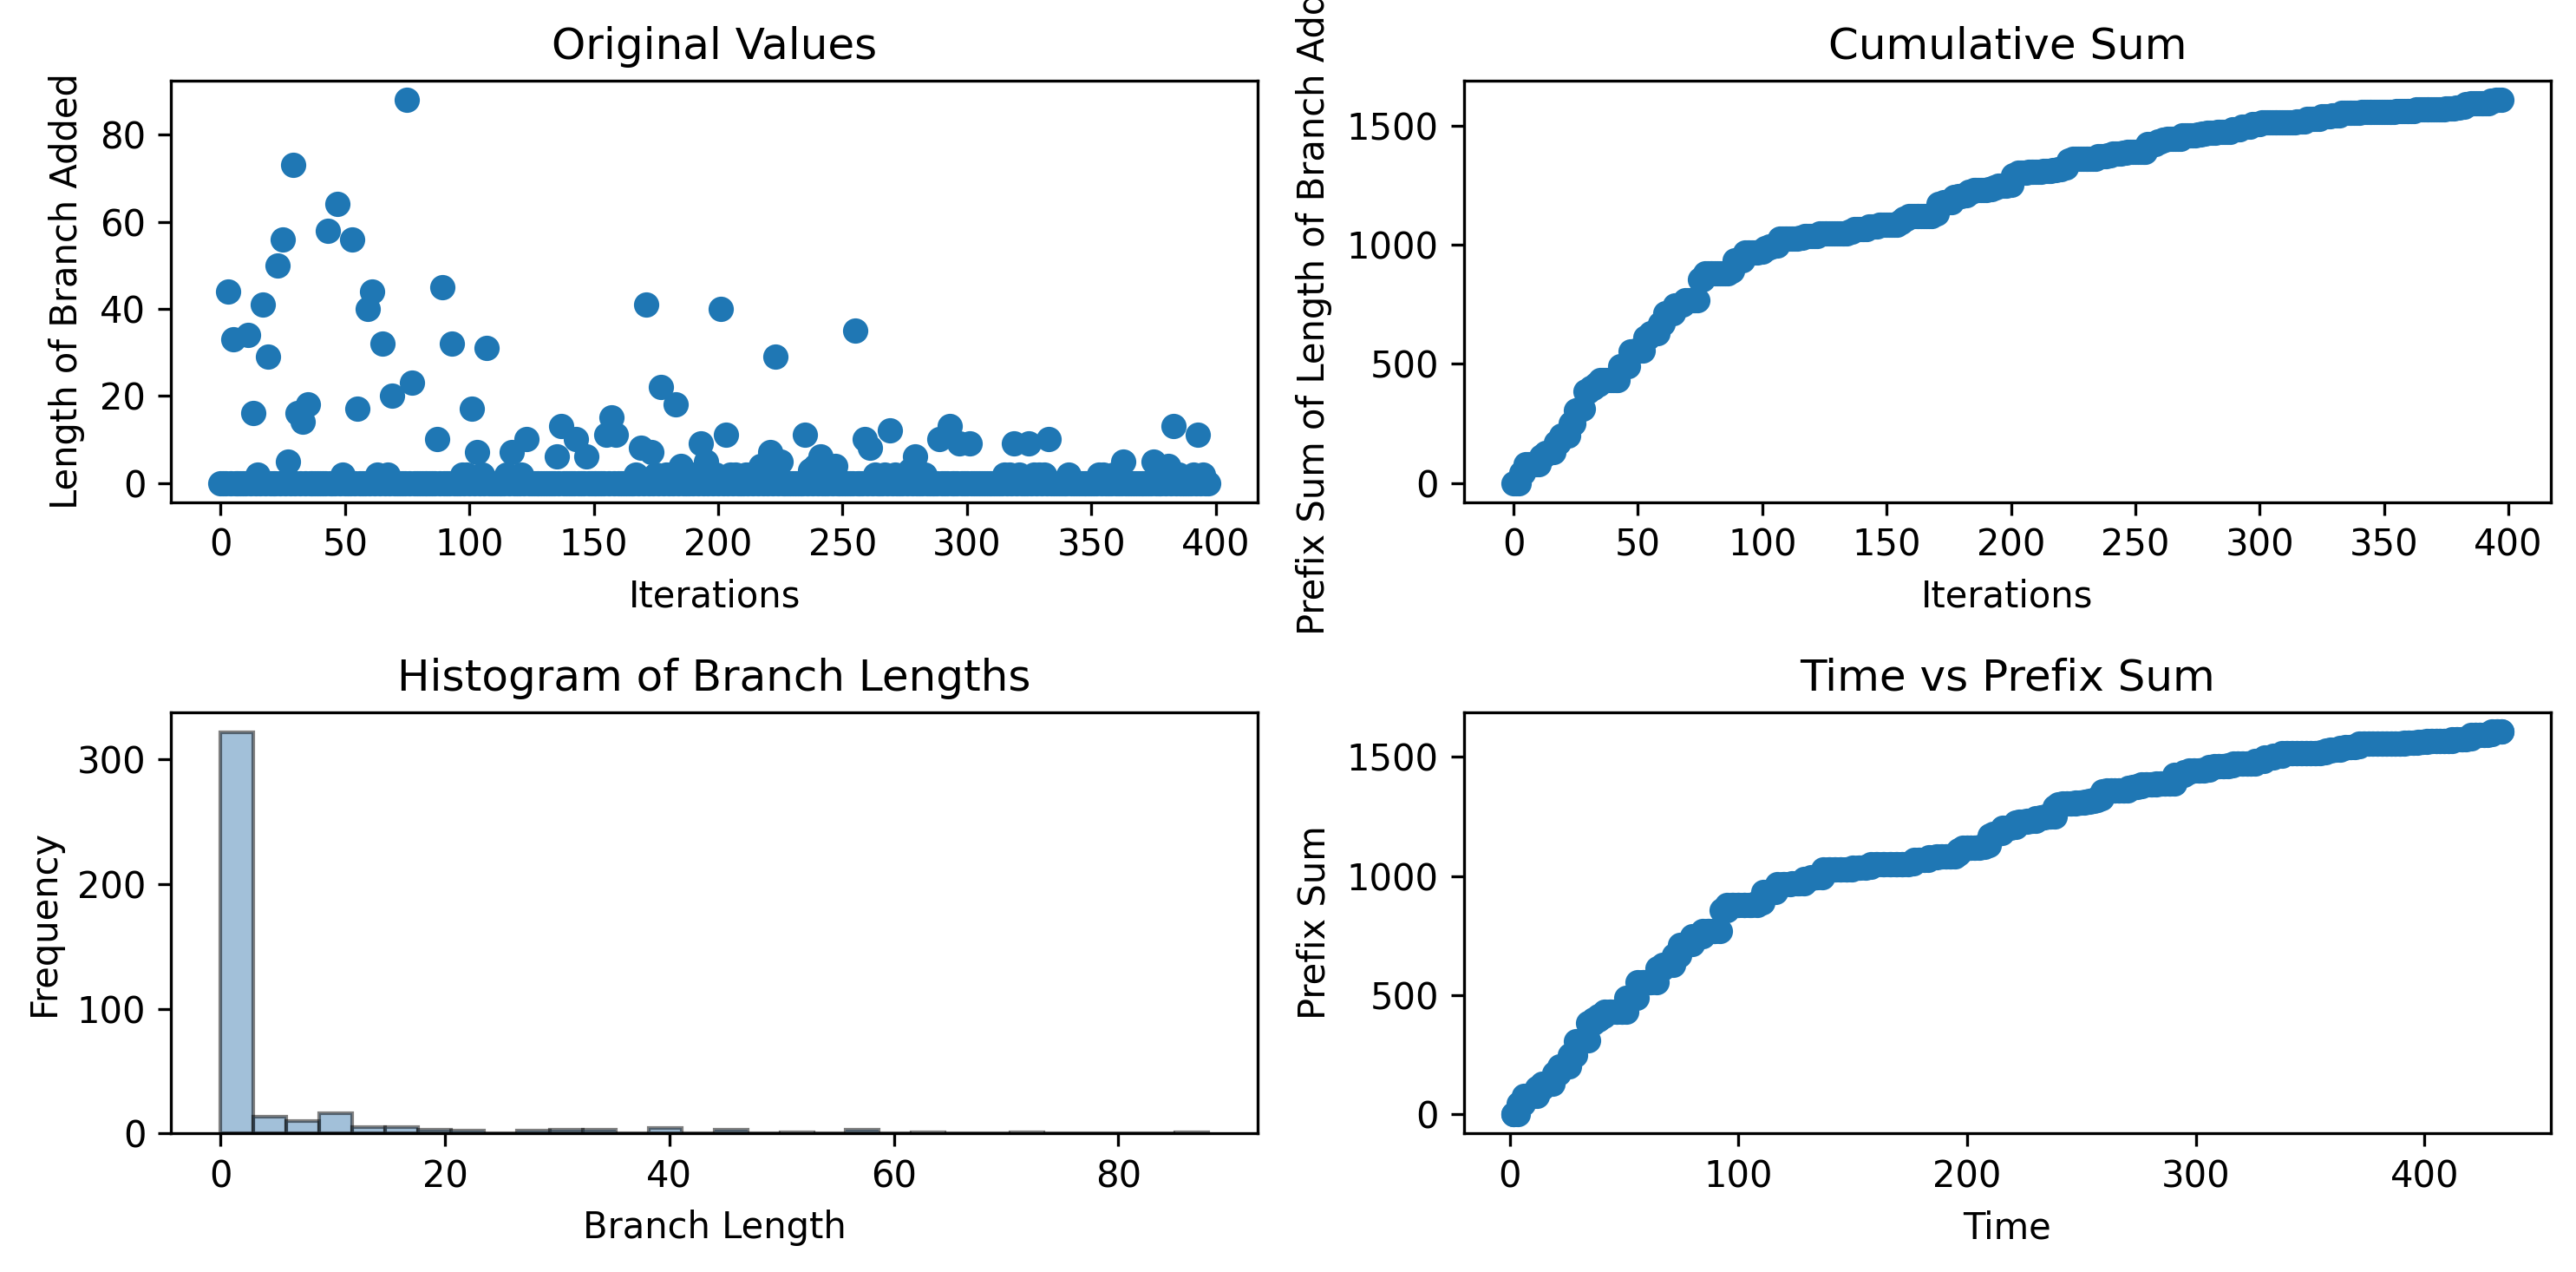

Values plotted in this chart, from the file beside it:
0, 0, 0, 44, 0, 33, 0, 0, 0, 0, 0, 34, 0, 16, 0, 2, 0, 41, 0, 29, 0, 0, 0, 50
1.554, 1.555, 3.378, 3.722, 5.66, 6.015, 7.961, 7.961, 9.799, 9.799, 11.79, 11.79, 13.94, 13.94, 16.11, 16.54, 18.81, 19.26, 21.19, 21.6, 23.45, 23.45, 25.7, 26.19
